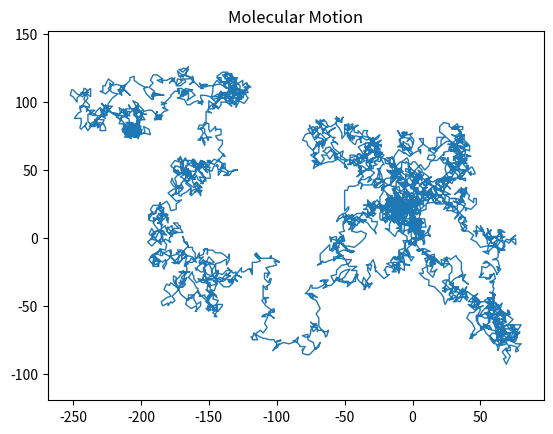

Write Python code to recreate this figure.

# 15-3 Molecular Motion: Draw a random path using 5000 points.
from random import choice
import matplotlib.pyplot as plt

x_values = [0]
y_values = [0]

while len(x_values) < 5000:
    x_step = choice([-1, 1]) * choice([0, 1, 2, 3, 4])
    y_step = choice([-1, 1]) * choice([0, 1, 2, 3, 4])

    if x_step == 0 and y_step == 0:
        continue

    x_values.append(x_values[-1] + x_step)
    y_values.append(y_values[-1] + y_step)

plt.plot(x_values, y_values, linewidth=1)
plt.title("Molecular Motion")
plt.axis("equal")
plt.show()
